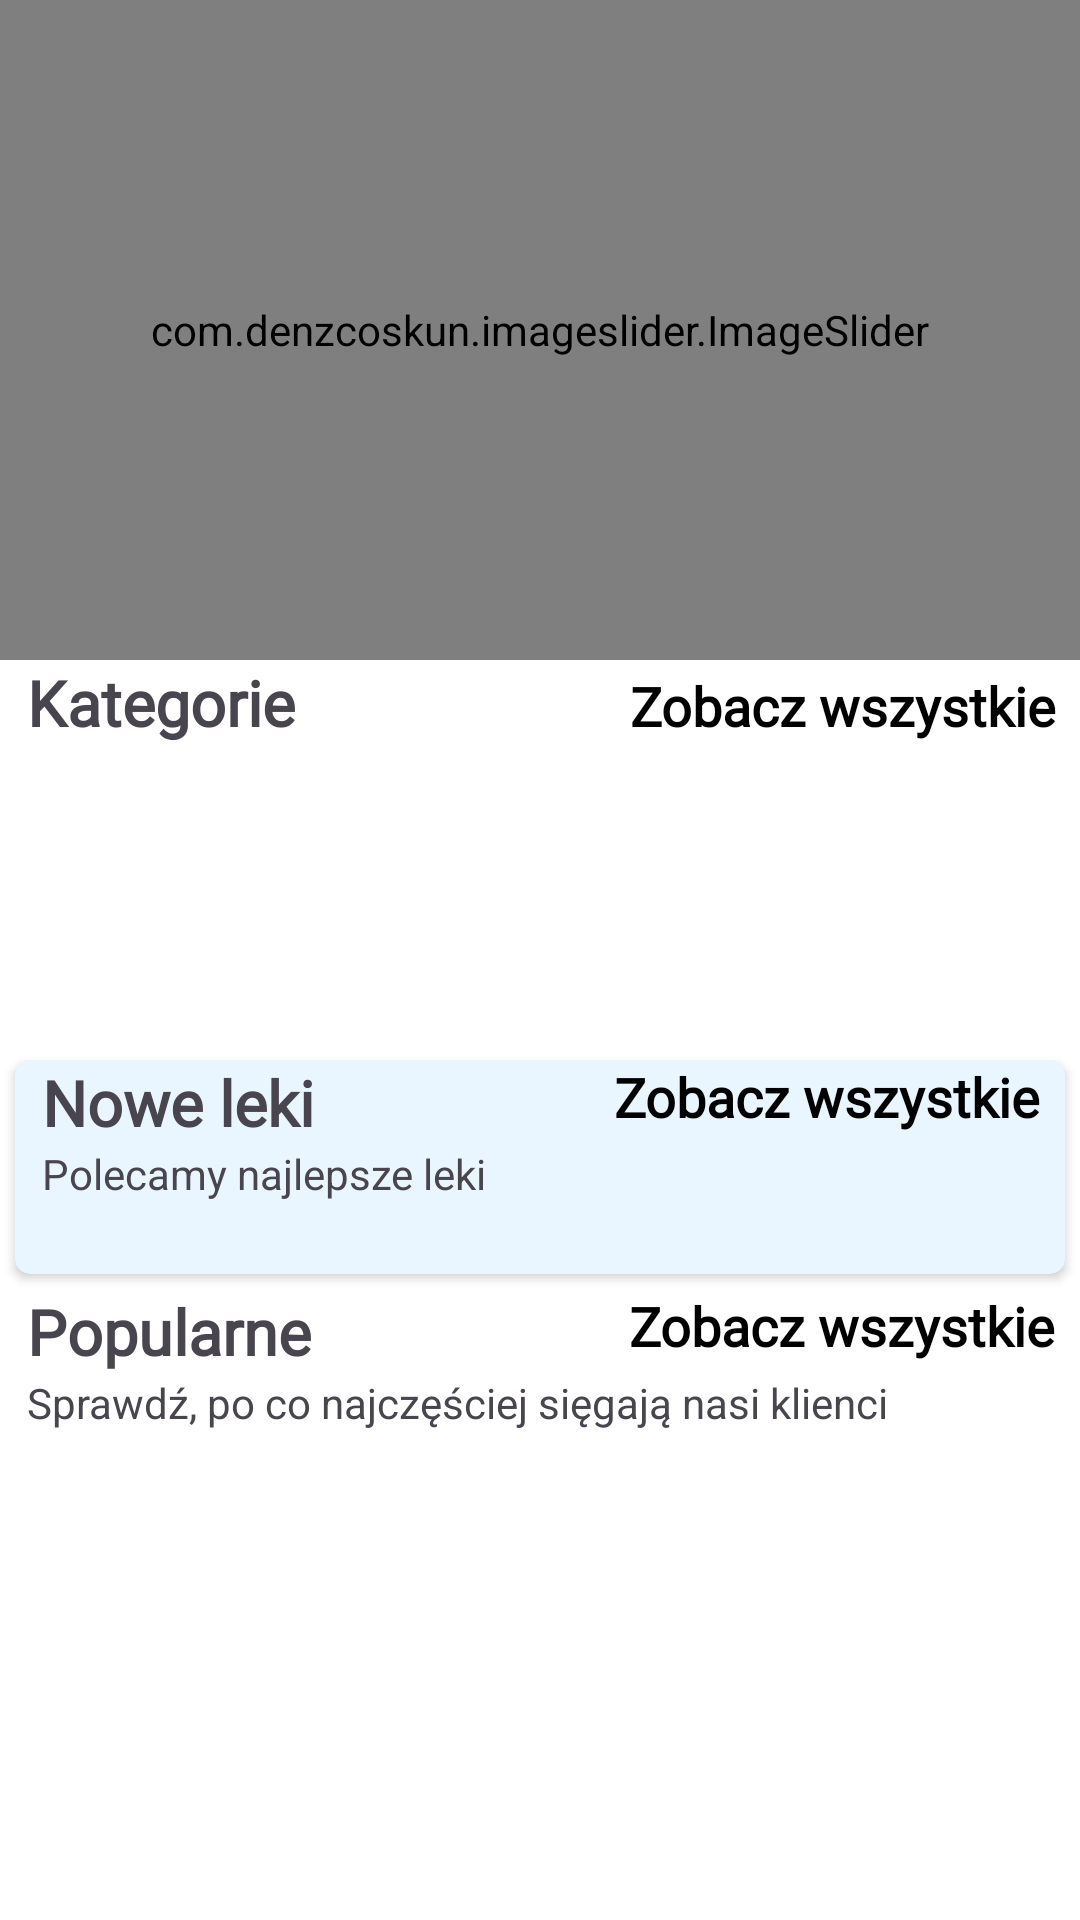

Reconstruct the res/layout file that produces this screen, plus the resources it refers to.
<!-- AndroidManifest.xml: application theme Theme.AptekaAppV2 -->
<!-- res/layout/fragment_home.xml -->
<?xml version="1.0" encoding="utf-8"?>
<androidx.core.widget.NestedScrollView xmlns:android="http://schemas.android.com/apk/res/android"
    xmlns:tools="http://schemas.android.com/tools"
    android:layout_width="match_parent"
    android:layout_height="match_parent"
    xmlns:app="http://schemas.android.com/apk/res-auto"
    tools:context=".fragments.HomeFragment"
    android:background="@color/white">



    <LinearLayout
        android:id="@+id/home_layout"
        android:layout_width="match_parent"
        android:layout_height="match_parent"
        android:orientation="vertical">

        <com.denzcoskun.imageslider.ImageSlider
            android:id="@+id/image_slider"
            android:layout_width="match_parent"
            android:layout_height="220dp"
            app:iss_auto_cycle="true"
            app:iss_delay="0"
            app:iss_period="1000" />

        <LinearLayout
            android:layout_width="match_parent"
            android:layout_height="wrap_content"
            android:layout_marginLeft="9dp"
            android:orientation="horizontal"
            android:weightSum="2">

            <TextView
                android:layout_width="wrap_content"
                android:layout_height="wrap_content"
                android:layout_weight="1"
                android:fontFamily="@font/roboto"
                android:text="Kategorie"
                android:textSize="21sp"
                android:textStyle="bold" />

            <TextView
                android:id="@+id/category_see_all"
                android:layout_width="wrap_content"
                android:layout_height="wrap_content"
                android:layout_marginRight="8dp"
                android:layout_weight="1"
                android:fontFamily="@font/roboto"
                android:gravity="end"
                android:text="Zobacz wszystkie"
                android:textColor="@color/black"
                android:textSize="18sp"
                android:textStyle="bold" />

        </LinearLayout>

        <androidx.recyclerview.widget.RecyclerView
            android:id="@+id/rec_category"
            android:layout_width="wrap_content"
            android:layout_height="90dp"
            android:layout_marginLeft="9dp"
            android:layout_marginTop="10dp" />

        <androidx.cardview.widget.CardView
            android:layout_width="match_parent"
            android:layout_height="wrap_content"
            android:layout_margin="5dp"
            android:layout_marginTop="10dp"
            android:elevation="6dp"
            app:cardCornerRadius="5dp">


            <LinearLayout
                android:layout_width="match_parent"
                android:layout_height="match_parent"
                android:orientation="vertical"
                android:background="#2365B9FE"
                android:outlineSpotShadowColor="@color/white"
                android:outlineAmbientShadowColor="@color/white">

                <RelativeLayout
                    android:layout_width="wrap_content"
                    android:layout_height="wrap_content">

                    <TextView
                        android:id="@+id/new_product_name"
                        android:layout_width="wrap_content"
                        android:layout_height="wrap_content"
                        android:layout_marginLeft="9dp"
                        android:fontFamily="@font/roboto"
                        android:text="Nowe leki"
                        android:textSize="21sp"
                        android:textStyle="bold" />

                    <TextView
                        android:layout_width="wrap_content"
                        android:layout_height="wrap_content"
                        android:layout_below="@+id/new_product_name"
                        android:layout_marginLeft="9dp"
                        android:text="Polecamy najlepsze leki" />

                    <TextView
                        android:id="@+id/newProducts_see_all"
                        android:layout_width="wrap_content"
                        android:layout_height="wrap_content"
                        android:layout_alignParentEnd="true"
                        android:layout_marginRight="8dp"
                        android:fontFamily="@font/roboto"
                        android:text="Zobacz wszystkie"
                        android:textColor="@color/black"
                        android:textSize="18sp"
                        android:textStyle="bold" />
                </RelativeLayout>

                <androidx.recyclerview.widget.RecyclerView
                    android:id="@+id/new_product_rec"
                    android:layout_width="wrap_content"
                    android:layout_height="wrap_content"
                    android:layout_margin="7dp"
                    android:layout_marginTop="6dp"
                    android:padding="5dp"
                    />
            </LinearLayout>

        </androidx.cardview.widget.CardView>

        <LinearLayout
            android:layout_width="match_parent"
            android:layout_height="match_parent"
            android:orientation="vertical">

            <RelativeLayout
                android:layout_width="wrap_content"
                android:layout_height="wrap_content">

                <TextView
                    android:id="@+id/popular_products"
                    android:layout_width="wrap_content"
                    android:layout_height="wrap_content"
                    android:layout_marginLeft="9dp"
                    android:fontFamily="@font/roboto"
                    android:text="Popularne"
                    android:textSize="21sp"
                    android:textStyle="bold" />

                <TextView
                    android:layout_width="wrap_content"
                    android:layout_height="wrap_content"
                    android:layout_below="@+id/popular_products"
                    android:layout_marginLeft="9dp"
                    android:text="Sprawdź, po co najczęściej sięgają nasi klienci" />

                <TextView
                    android:id="@+id/popular_see_all"
                    android:layout_width="wrap_content"
                    android:layout_height="wrap_content"
                    android:layout_alignParentEnd="true"
                    android:layout_marginRight="8dp"
                    android:fontFamily="@font/roboto"
                    android:text="Zobacz wszystkie"
                    android:textColor="@color/black"
                    android:textSize="18sp"
                    android:textStyle="bold" />
            </RelativeLayout>

            <androidx.recyclerview.widget.RecyclerView
                android:id="@+id/popular_rec"
                android:layout_width="wrap_content"
                android:layout_height="wrap_content"
                android:layout_gravity="center"
                android:layout_margin="7dp"
                android:layout_marginTop="6dp"
                android:padding="5dp" />
        </LinearLayout>

    </LinearLayout>




</androidx.core.widget.NestedScrollView>
<!-- resources referenced by this layout -->
<resources>
  <color name="black">#FF000000</color>
  <color name="white">#FFFFFFFF</color>
  <style name="Theme.AptekaAppV2" parent="Base.Theme.AptekaAppV2" />
  <style name="Base.Theme.AptekaAppV2" parent="Theme.Material3.DayNight.NoActionBar">
          
          
      </style>
</resources>
